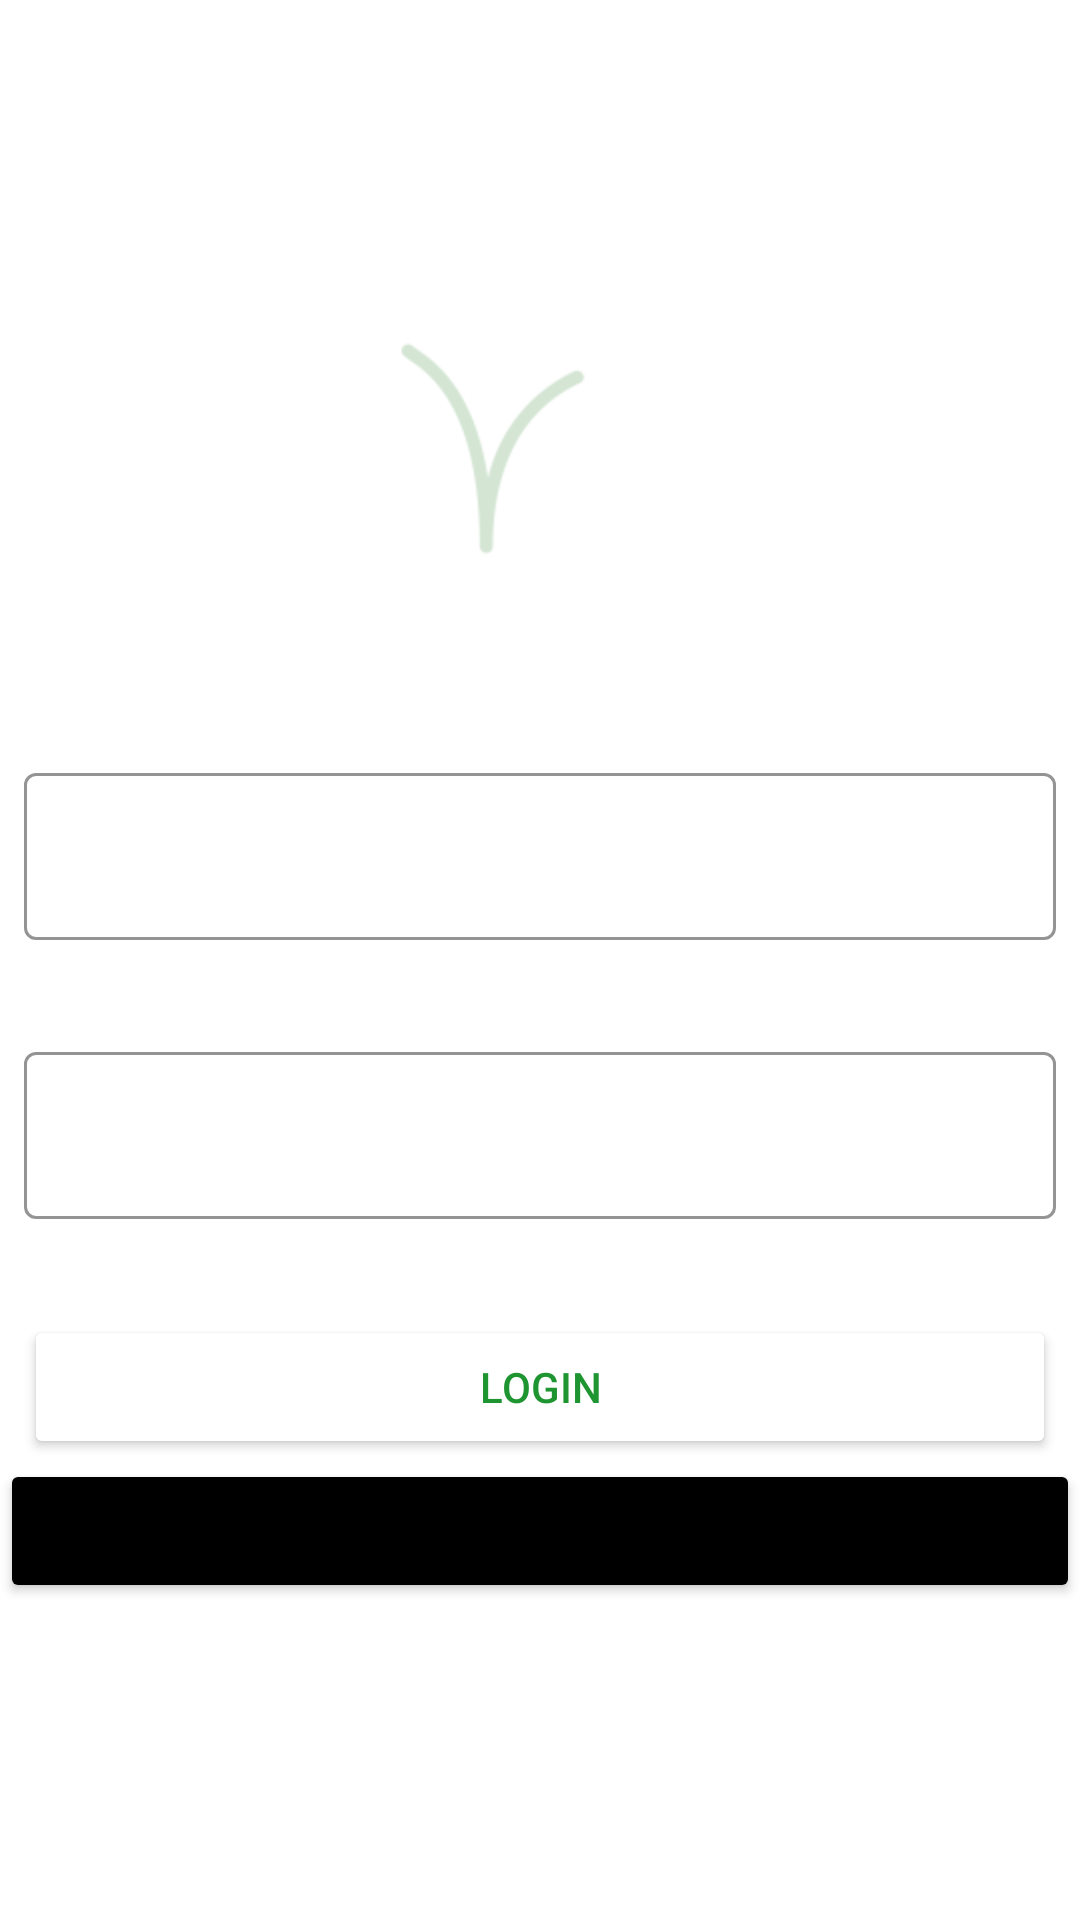

Write the Android layout XML for this screen, with the resource values it uses.
<!-- AndroidManifest.xml: application theme AppTheme -->
<!-- res/layout/activity_login.xml -->
<?xml version="1.0" encoding="utf-8"?>
<androidx.constraintlayout.widget.ConstraintLayout xmlns:android="http://schemas.android.com/apk/res/android"
    xmlns:app="http://schemas.android.com/apk/res-auto"
    xmlns:tools="http://schemas.android.com/tools"
    android:layout_width="match_parent"
    android:layout_height="match_parent"
    android:background="@drawable/bg_image"
    tools:context=".LoginActivity">


    <ImageView
        android:id="@+id/imageView"
        android:layout_width="298dp"
        android:layout_height="217dp"
        android:layout_marginTop="32dp"
        android:layout_marginEnd="32dp"
        android:layout_marginRight="32dp"
        app:layout_constraintEnd_toEndOf="parent"
        app:layout_constraintStart_toStartOf="parent"
        app:layout_constraintTop_toTopOf="parent"
        app:srcCompat="@mipmap/login_icon_foreground" />


    <com.google.android.material.textview.MaterialTextView
        android:id="@+id/imageText"
        android:layout_width="wrap_content"
        android:layout_height="wrap_content"
        android:layout_marginStart="150dp"
        android:layout_marginLeft="16dp"
        android:layout_marginTop="140dp"
        android:layout_marginEnd="16dp"
        android:layout_marginRight="16dp"
        android:text="@string/app_name"
        android:textColor="#FFFFFF"
        android:textSize="36sp"
        app:layout_constraintEnd_toEndOf="@+id/imageView"
        app:layout_constraintHorizontal_bias="0.362"
        app:layout_constraintStart_toStartOf="@+id/imageView"
        app:layout_constraintTop_toTopOf="@+id/imageView"
        tools:text="@string/app_name" />

    <com.google.android.material.textfield.TextInputLayout
        android:id="@+id/textInputLayout1"
        android:layout_width="match_parent"
        android:layout_height="wrap_content"
        android:layout_marginStart="8dp"
        android:layout_marginLeft="8dp"
        android:layout_marginTop="32dp"
        android:layout_marginEnd="8dp"
        android:layout_marginRight="8dp"
        app:hintTextColor="@color/textOutline"
        android:hint="@string/email"
        android:textColorHint="@color/textOutline"
        app:boxBackgroundMode="outline"
        app:boxStrokeColor="@color/textOutline"
        style="@style/Widget.MaterialComponents.TextInputLayout.OutlinedBox"
        android:outlineSpotShadowColor="@color/textOutline"
        app:layout_constraintEnd_toEndOf="parent"
        app:layout_constraintStart_toStartOf="parent"
        app:layout_constraintTop_toBottomOf="@id/imageText">

        <com.google.android.material.textfield.TextInputEditText
            android:id="@+id/lgn_email"
            android:layout_width="match_parent"
            android:layout_height="wrap_content"
            android:textColor="@color/textOutline"

            />

    </com.google.android.material.textfield.TextInputLayout>

    <com.google.android.material.textfield.TextInputLayout
        android:id="@+id/textInputLayout2"
        android:layout_width="match_parent"
        android:layout_height="wrap_content"
        android:layout_marginStart="8dp"
        android:layout_marginLeft="8dp"
        android:layout_marginTop="32dp"
        android:layout_marginEnd="8dp"
        android:layout_marginRight="8dp"
        app:hintTextColor="@color/textOutline"
        android:hint="@string/password"
        android:textColorHint="@color/textOutline"
        app:boxBackgroundMode="outline"
        app:boxStrokeColor="@color/textOutline"
        android:outlineSpotShadowColor="@color/textOutline"
        style="@style/Widget.MaterialComponents.TextInputLayout.OutlinedBox"
        app:layout_constraintEnd_toEndOf="parent"
        app:layout_constraintStart_toStartOf="parent"
        app:layout_constraintTop_toBottomOf="@id/textInputLayout1"
        app:endIconMode="password_toggle"
        app:endIconTint="@color/textOutline">

        <com.google.android.material.textfield.TextInputEditText
            android:id="@+id/lgn_password"
            android:layout_width="match_parent"
            android:layout_height="wrap_content"
            android:inputType="textPassword"
            android:textColor="@color/textOutline"

            />

    </com.google.android.material.textfield.TextInputLayout>

    <Button
        android:id="@+id/lgnBtn"
        android:layout_width="match_parent"
        android:layout_height="wrap_content"
        android:layout_marginStart="8dp"
        android:layout_marginLeft="8dp"
        android:layout_marginTop="32dp"
        android:layout_marginEnd="8dp"
        android:layout_marginRight="8dp"
        android:backgroundTint="@color/textOutline"
        android:text="@string/login_button"
        android:textColor="@color/colorBackground"
        app:layout_constraintEnd_toEndOf="parent"
        app:layout_constraintStart_toStartOf="parent"
        app:layout_constraintTop_toBottomOf="@+id/textInputLayout2" />

    <Button
        android:layout_width="match_parent"
        android:layout_height="wrap_content"
        android:id="@+id/gotoSignUp"
        android:backgroundTint="@color/colorPrimaryDark"
        android:text="@string/signup_phrase"
        app:layout_constraintTop_toBottomOf="@id/lgnBtn" />



</androidx.constraintlayout.widget.ConstraintLayout>
<!-- resources referenced by this layout -->
<resources>
  <color name="colorBackground">#1F9532</color>
  <color name="colorPrimaryDark">#FF000000</color>
  <color name="textOutline">#ffffff</color>
  <!-- mipmap login_icon_foreground: png bitmap (mipmap-hdpi, 2011 bytes) -->
  <string name="app_name">Plantz</string>
  <string name="email">Email</string>
  <string name="login_button">LogIn</string>
  <string name="password">Password</string>
  <string name="signup_phrase">Create account</string>
  <style name="AppTheme" parent="Theme.AppCompat.Light.NoActionBar">
          
          <item name="colorPrimary">@color/colorPrimary</item>
          <item name="colorPrimaryDark">@color/colorPrimaryDark</item>
          <item name="colorAccent">@color/colorAccent</item>
      </style>
  <color name="colorPrimary">#6200EE</color>
  <color name="colorAccent">#03DAC5</color>
</resources>
